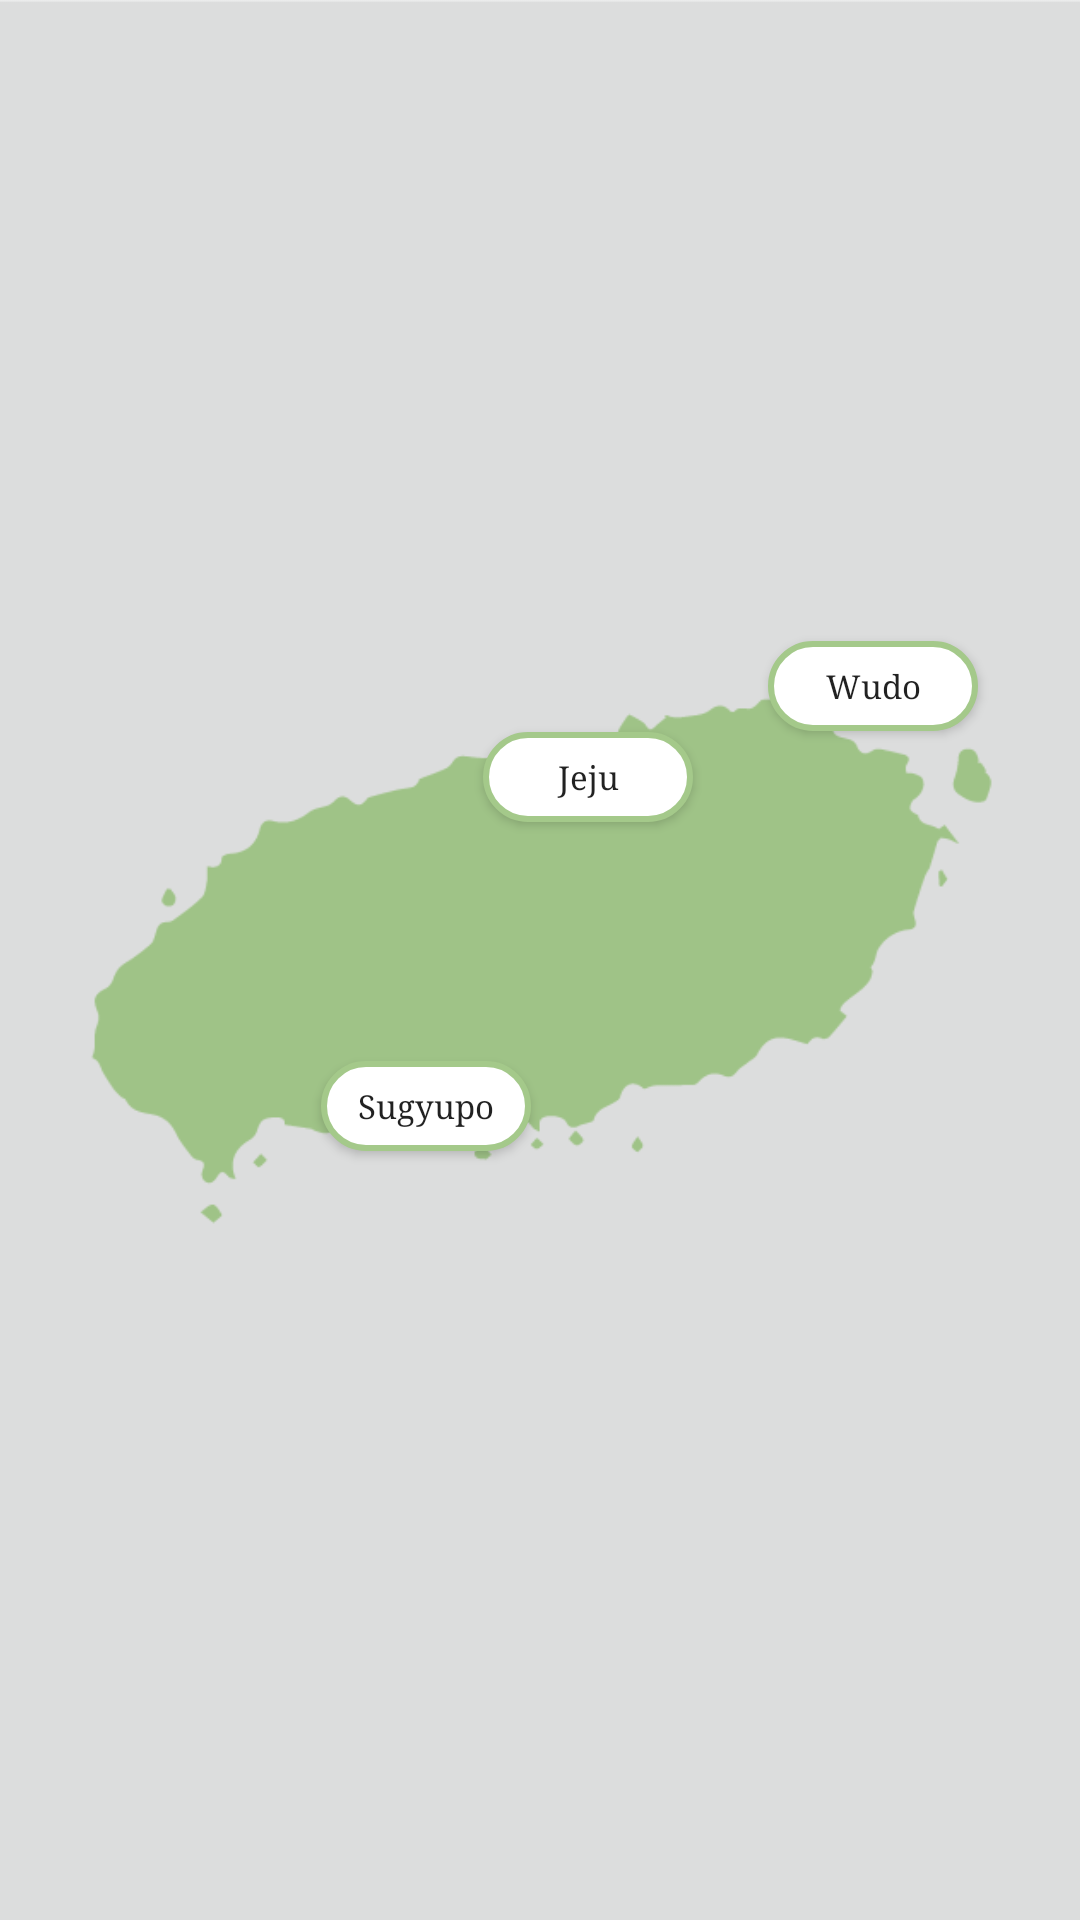

Layout XML and referenced resources for this Android screen:
<!-- AndroidManifest.xml: application theme AppTheme -->
<!-- res/layout/fragment_search_map.xml -->
<FrameLayout xmlns:android="http://schemas.android.com/apk/res/android"
    xmlns:app="http://schemas.android.com/apk/res-auto"
    xmlns:tools="http://schemas.android.com/tools"
    android:layout_width="match_parent"
    android:layout_height="match_parent"
    tools:context="com.localtrip.jejulocaltrip.view.SearchMapFragment">


    

    <ImageView
        android:layout_width="match_parent"
        android:layout_height="match_parent"
        android:cropToPadding="false"
        android:scaleType="centerCrop"
        android:src="@drawable/map" />


    <android.support.constraint.ConstraintLayout
        android:id="@+id/constraintLayout"
        android:layout_width="match_parent"
        android:layout_height="match_parent">

        <android.support.constraint.Guideline
            android:id="@+id/guideline1"
            android:layout_width="wrap_content"
            android:layout_height="wrap_content"
            android:orientation="vertical"
            app:layout_constraintGuide_begin="107dp" />

        <android.support.constraint.Guideline
            android:id="@+id/guideline3"
            android:layout_width="wrap_content"
            android:layout_height="wrap_content"
            android:orientation="vertical"
            app:layout_constraintGuide_begin="161dp" />

        <android.support.constraint.Guideline
            android:id="@+id/guideline4"
            android:layout_width="wrap_content"
            android:layout_height="wrap_content"
            android:orientation="vertical"
            app:layout_constraintGuide_end="104dp" />


        <Button
            android:id="@+id/button_sugyupo"
            android:layout_width="70dp"
            android:layout_height="30dp"
            android:background="@drawable/roundframe_blue_solid"
            android:text="Sugyupo"
            android:textAllCaps="false"
            android:textSize="11dp"
            app:layout_constraintBottom_toBottomOf="@+id/constraintLayout"
            app:layout_constraintStart_toStartOf="@+id/guideline1"
            app:layout_constraintTop_toTopOf="@+id/constraintLayout"
            app:layout_constraintVertical_bias="0.58" />

        <Button
            android:id="@+id/button_jeju"
            android:layout_width="70dp"
            android:layout_height="30dp"
            android:background="@drawable/roundframe_blue_solid"
            android:text="Jeju"
            android:textAllCaps="false"
            android:textSize="11dp"
            app:layout_constraintBottom_toBottomOf="@+id/constraintLayout"
            app:layout_constraintStart_toStartOf="@+id/guideline3"
            app:layout_constraintTop_toTopOf="@+id/constraintLayout"
            app:layout_constraintVertical_bias="0.40" />

        <Button
            android:id="@+id/button_wudo"
            android:layout_width="70dp"
            android:layout_height="30dp"
            android:background="@drawable/roundframe_blue_solid"
            android:text="Wudo"
            android:textAllCaps="false"
            android:textSize="11dp"
            app:layout_constraintBottom_toBottomOf="@+id/constraintLayout"
            app:layout_constraintStart_toStartOf="@+id/guideline4"
            app:layout_constraintTop_toTopOf="@+id/constraintLayout"
            app:layout_constraintVertical_bias="0.35" />

    </android.support.constraint.ConstraintLayout>

</FrameLayout>
<!-- resources referenced by this layout -->
<resources>
  <!-- drawable map: png bitmap (drawable, 12373 bytes) -->
  <!-- drawable roundframe_blue_solid (drawable) -->
  <?xml version="1.0" encoding="utf-8"?>
  <shape xmlns:android="http://schemas.android.com/apk/res/android">
  
      <corners android:radius="20dp"/>
  
      <stroke android:color="@color/colorPrimary" android:width="2dp"/>
  
      <solid android:color="#ffffff"/>
  </shape>
  <style name="AppTheme" parent="Theme.AppCompat.Light.NoActionBar">
          
          <item name="colorPrimary">@color/colorPrimary</item>
          <item name="colorPrimaryDark">@color/colorLightGray</item>
          <item name="colorAccent">@color/colorPrimary</item>
          <item name="android:typeface">serif</item>
          <item name="android:windowAnimationStyle">@null</item>
      </style>
  <color name="colorPrimary">#a4c98a</color>
  <color name="colorLightGray">#efefef</color>
</resources>
